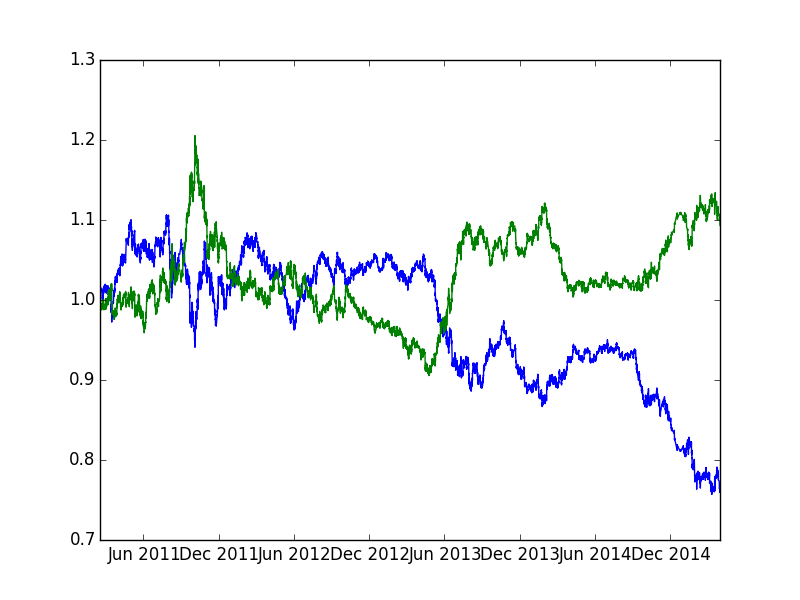

The file beside this chart, header and first rows:
pair, ttime, cp, upprob, pipgain
aud_usd, 2011-02-16 10:00:00, 1, 0.4663, -5.999
aud_usd, 2011-02-16 11:00:00, 0.9996, 0.4953, -3.001
aud_usd, 2011-02-16 12:00:00, 0.9993, 0.4905, 0.0000
aud_usd, 2011-02-16 13:00:00, 0.9993, 0.4929, -17.01
aud_usd, 2011-02-16 14:00:00, 0.9976, 0.5153, 4.01
aud_usd, 2011-02-16 15:00:00, 0.9980, 0.5069, 9.018
aud_usd, 2011-02-16 16:00:00, 0.9989, 0.4675, -6.007
aud_usd, 2011-02-16 17:00:00, 0.9983, 0.4957, 6.01
aud_usd, 2011-02-16 18:00:00, 0.9989, 0.4833, 18.02
aud_usd, 2011-02-16 19:00:00, 1.001, 0.4462, 34.98
aud_usd, 2011-02-16 20:00:00, 1.004, 0.4015, -3.983
aud_usd, 2011-02-16 21:00:00, 1.004, 0.4398, -14.94
aud_usd, 2011-02-16 23:00:00, 1.002, 0.4765, 7.982
aud_usd, 2011-02-17 00:00:00, 1.003, 0.4565, 5.981
aud_usd, 2011-02-17 01:00:00, 1.004, 0.4571, 5.978
aud_usd, 2011-02-17 02:00:00, 1.004, 0.4457, -8.961
aud_usd, 2011-02-17 03:00:00, 1.003, 0.4717, 0.9966
aud_usd, 2011-02-17 04:00:00, 1.004, 0.4833, -0.9965
aud_usd, 2011-02-17 05:00:00, 1.003, 0.4974, -4.983
aud_usd, 2011-02-17 06:00:00, 1.003, 0.5040, 1.994
aud_usd, 2011-02-17 07:00:00, 1.003, 0.4894, 11.96
aud_usd, 2011-02-17 08:00:00, 1.004, 0.4684, 0.0000
aud_usd, 2011-02-17 09:00:00, 1.004, 0.4777, -6.97
aud_usd, 2011-02-17 10:00:00, 1.004, 0.5028, -6.975
aud_usd, 2011-02-17 11:00:00, 1.003, 0.5059, 0.0000
aud_usd, 2011-02-17 12:00:00, 1.003, 0.4966, 21.94
aud_usd, 2011-02-17 13:00:00, 1.005, 0.4482, -1.99
aud_usd, 2011-02-17 14:00:00, 1.005, 0.4555, 7.961
aud_usd, 2011-02-17 15:00:00, 1.006, 0.4634, 24.86
aud_usd, 2011-02-17 16:00:00, 1.008, 0.4256, 32.73
aud_usd, 2011-02-17 17:00:00, 1.012, 0.3882, 7.909
aud_usd, 2011-02-17 18:00:00, 1.012, 0.4096, -11.85
aud_usd, 2011-02-17 19:00:00, 1.011, 0.4652, 12.86
aud_usd, 2011-02-17 20:00:00, 1.012, 0.4431, -8.89
aud_usd, 2011-02-17 21:00:00, 1.012, 0.4551, -5.932
aud_usd, 2011-02-17 23:00:00, 1.011, 0.4748, 8.903
aud_usd, 2011-02-18 00:00:00, 1.012, 0.4539, -1.977
aud_usd, 2011-02-18 01:00:00, 1.012, 0.4647, -5.931
aud_usd, 2011-02-18 02:00:00, 1.011, 0.5031, 1.978
aud_usd, 2011-02-18 03:00:00, 1.011, 0.4978, 10.88
aud_usd, 2011-02-18 04:00:00, 1.012, 0.4639, 2.963
aud_usd, 2011-02-18 05:00:00, 1.013, 0.4772, 0.0000
aud_usd, 2011-02-18 06:00:00, 1.013, 0.4880, -4.938
aud_usd, 2011-02-18 07:00:00, 1.012, 0.4974, 3.952
aud_usd, 2011-02-18 08:00:00, 1.012, 0.4860, -8.889
aud_usd, 2011-02-18 09:00:00, 1.012, 0.4931, -3.954
aud_usd, 2011-02-18 10:00:00, 1.011, 0.4918, -4.945
aud_usd, 2011-02-18 11:00:00, 1.011, 0.4900, -1.979
aud_usd, 2011-02-18 12:00:00, 1.01, 0.4921, 3.958
aud_usd, 2011-02-18 13:00:00, 1.011, 0.4827, 1.978
aud_usd, 2011-02-18 14:00:00, 1.011, 0.4811, 0.0000
aud_usd, 2011-02-18 15:00:00, 1.011, 0.4854, 3.956
aud_usd, 2011-02-18 16:00:00, 1.012, 0.4840, 27.68
aud_usd, 2011-02-18 17:00:00, 1.014, 0.4365, 2.958
aud_usd, 2011-02-18 18:00:00, 1.015, 0.4452, 2.957
aud_usd, 2011-02-18 19:00:00, 1.015, 0.4666, -5.912
aud_usd, 2011-02-18 20:00:00, 1.014, 0.4786, 1.972
aud_usd, 2011-02-18 21:00:00, 1.014, 0.4719, 0.0000
aud_usd, 2011-02-18 22:00:00, 1.014, 0.4672, 0.0000
aud_usd, 2011-02-20 23:00:00, 1.014, 0.4681, -1.971
... 23,440 more rows
